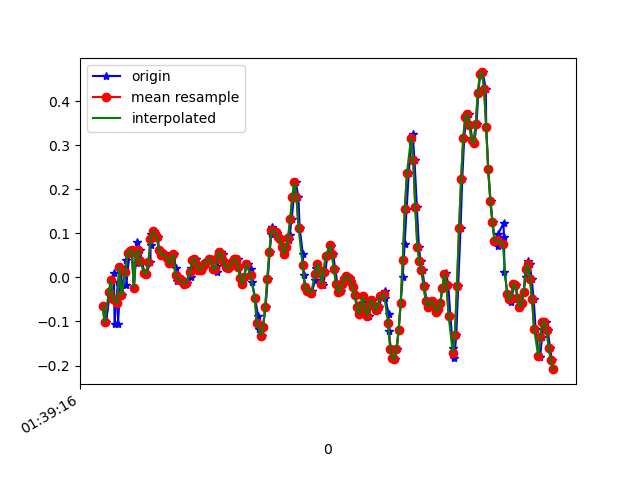

The table this chart was drawn from, first rows:
1618191556849, 887219858962076, -0.0652818, 0.3281123, -0.0072333803
1618191556875, 887219877998572, -0.1019, -0.207, 0.00254
1618191556910, 887219897035068, -0.03352, 0.1693, 0.03675
1618191556920, 887219916071564, -0.006639, -0.02863, 0.00254
1618191556949, 887219935108076, 0.009244, 0.08499, 0.0563
1618191556955, 887219954101900, -0.1056, 0.1375, -0.002346
1618191556987, 887219973136684, -0.01153, -0.02619, 0.05874
1618191556989, 887219992171468, -0.1056, 0.08987, -0.001125
1618191557018, 887220011206252, 0.0239, -0.163, 0.06851
1618191557028, 887220030241036, -0.04085, -0.05185, 0.007427
1618191557067, 887220049275820, 0.03979, -0.2962, 0.07096
1618191557069, 887220068310924, -0.01641, -0.1093, 0.01964
1618191557097, 887220087347340, 0.05445, -0.2828, 0.08684
1618191557117, 887220106383756, 0.06056, -0.1129, 0.03797
1618191557121, 887220125420172, 0.06178, -0.2608, 0.08073
1618191557141, 887220144456588, -0.02374, -0.06528, 0.01598
1618191557171, 887220163485740, 0.0801, -0.1948, 0.06851
1618191557175, 887220182497004, 0.03246, -0.07628, 0.01842
1618191557199, 887220201533036, 0.06178, -0.141, 0.05385
1618191557217, 887220220569068, 0.03612, 0.009241, 0.02942
1618191557244, 887220239605132, 0.009244, 0.1265, 0.004984
1618191557260, 887220258638956, 0.0068, 0.04956, 0.02087
1618191557299, 887220277674924, 0.0349, 0.0349, 0.02453
1618191557301, 887220296710828, 0.074, 0.03856, 0.02209
1618191557309, 887220315721964, 0.09843, 0.04834, 0.02698
1618191557331, 887220334757932, 0.1045, 0.04834, 0.03308
1618191557346, 887220353793836, 0.09843, 0.04711, 0.03308
1618191557373, 887220372817644, 0.0911, 0.03612, 0.03064
1618191557381, 887220391853164, 0.063, 0.0239, 0.03064
1618191557418, 887220410888620, 0.05078, 0.02024, 0.02453
1618191557434, 887220429924140, 0.05445, 0.01901, 0.01476
1618191557438, 887220448959596, 0.052, 0.01657, 0.00254
1618191557468, 887220467959212, 0.04467, 0.01535, -0.01701
1618191557483, 887220486994348, 0.03246, 0.02512, -0.04022
1618191557509, 887220506029484, 0.0459, 0.02268, -0.06588
1618191557527, 887220525064620, 0.052, 0.02634, -0.07565
1618191557542, 887220544099756, 0.02024, 0.01168, -0.09153
1618191557552, 887220563105900, -0.009082, 6.886502E-4, -0.09642
1618191557572, 887220582140908, -0.004195, -0.001755, -0.09398
1618191557598, 887220601175916, -0.004195, -0.006642, -0.08909
1618191557617, 887220620210988, -0.009082, -0.0213, -0.08298
1618191557627, 887220639245996, -0.01397, -0.02863, -0.07321
1618191557651, 887220658281004, -0.01275, -0.02619, -0.06832
1618191557684, 887220677291244, 0.001913, -0.02252, -0.0561
1618191557689, 887220696326252, 0.02146, -0.01642, -0.04144
1618191557712, 887220715361260, 0.03857, -0.02375, -0.01945
1618191557733, 887220734396268, 0.04223, -0.02985, -0.003568
1618191557752, 887220753431276, 0.03123, -0.03352, 0.007427
1618191557778, 887220772464940, 0.0178, -0.03596, 0.01964
1618191557796, 887220791500012, 0.0178, -0.03474, 0.02575
1618191557815, 887220810535020, 0.02635, -0.03474, 0.0282
1618191557831, 887220829570028, 0.03001, -0.03841, 0.03431
1618191557835, 887220848604908, 0.03368, -0.04696, 0.03919
1618191557879, 887220867645548, 0.04223, -0.0494, 0.04286
1618191557883, 887220886680556, 0.03857, -0.05673, 0.0453
1618191557904, 887220905715692, 0.01902, -0.07017, 0.04652
1618191557935, 887220924750828, 0.01291, -0.07628, 0.04897
1618191557937, 887220943785964, 0.02513, -0.07506, 0.05141
1618191557954, 887220962820972, 0.04345, -0.07139, 0.05019
1618191557972, 887220981851628, 0.05689, -0.07139, 0.04286
1618191557993, 887221000886636, 0.052, -0.07262, 0.04041
... 167 more rows
